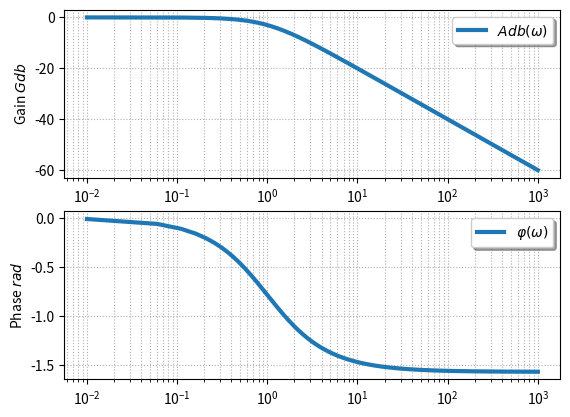

This chart was generated by the following Python code:
import matplotlib.pyplot as plt
import numpy as np
from math import sqrt


xf=1000
omega=np.linspace(0.01,xf,20000)

K,E0,tau,om0 = 1,1,1,0.01


plt.subplot(2,1,1)
plt.plot(omega,20.*np.log10(K)-10*np.log10(1+tau*tau*omega*omega),
            label="$Adb(\\omega)$",linewidth=3)
plt.ylabel("Gain $Gdb$")
plt.xlabel("Pulsation $\\omega$")
plt.grid(True, which="both", linestyle="dotted")
plt.legend(loc='upper right', fancybox=True, shadow=True, prop=dict(size=10))
plt.semilogx()

plt.subplot(2,1,2)
plt.plot(omega,-np.arctan(tau*omega),
            label="$\\varphi(\\omega)$",linewidth=3)
plt.ylabel("Phase $rad$")
plt.grid(True, which="both", linestyle="dotted")
plt.legend(loc='upper right', fancybox=True, shadow=True, prop=dict(size=10))
plt.semilogx()

#plt.title("Fonctions trigonometriques")  
#plt.legend([p1, p2], ["Sinus", "Cosinus"])
#plt2.legend(loc='upper right', fancybox=True, shadow=True, prop=dict(size=10))
#plt.xlabel("$\omega$ $rad/s$")
#plt.xlabel("$\omega$ $rad/s$")

#plt.ylabel("Position $y(t)$ en $m$")
#plt.axis([0,xf,-1.5,1.5])
plt.show()


